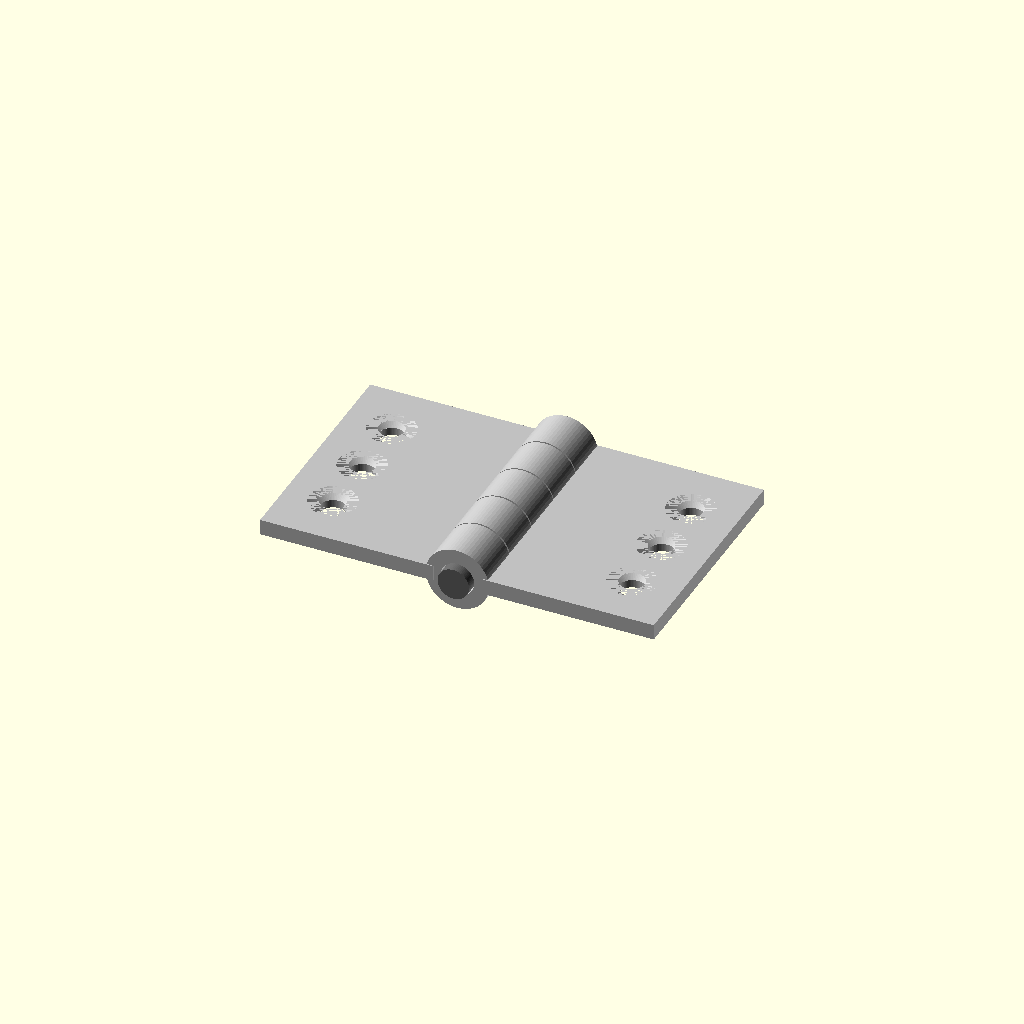
Cell 1: rendered with the file's own defaults.
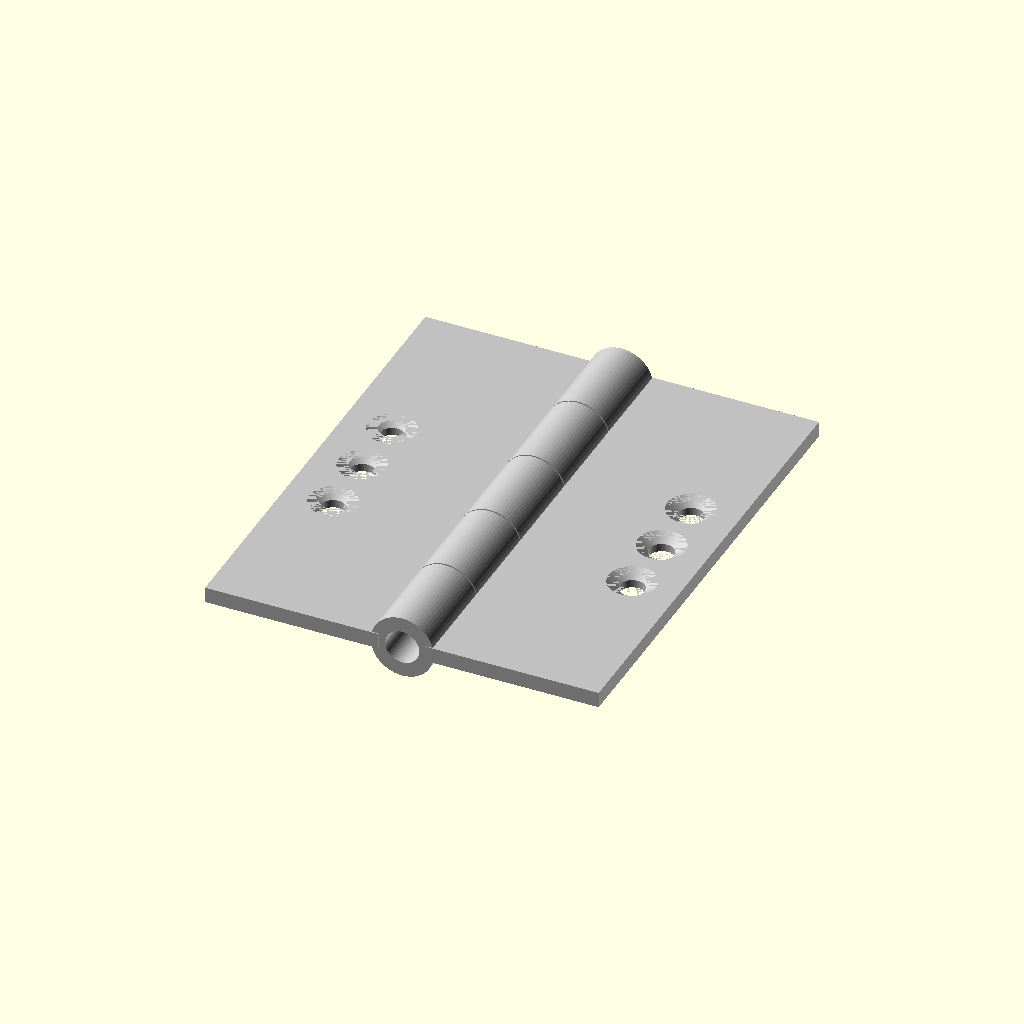
Cell 2 — leaf_len set to 60, the other parameters unchanged.
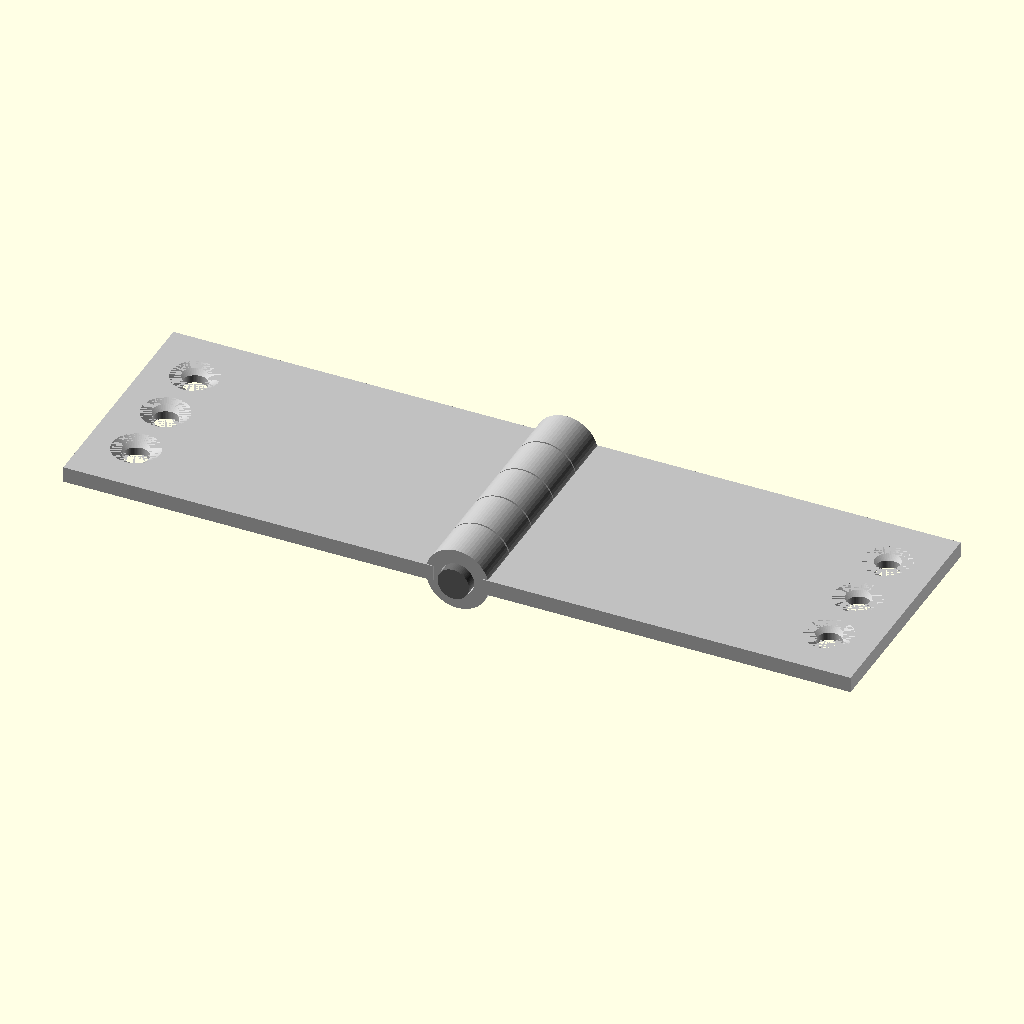
Cell 3: the same model with leaf_wid = 50.
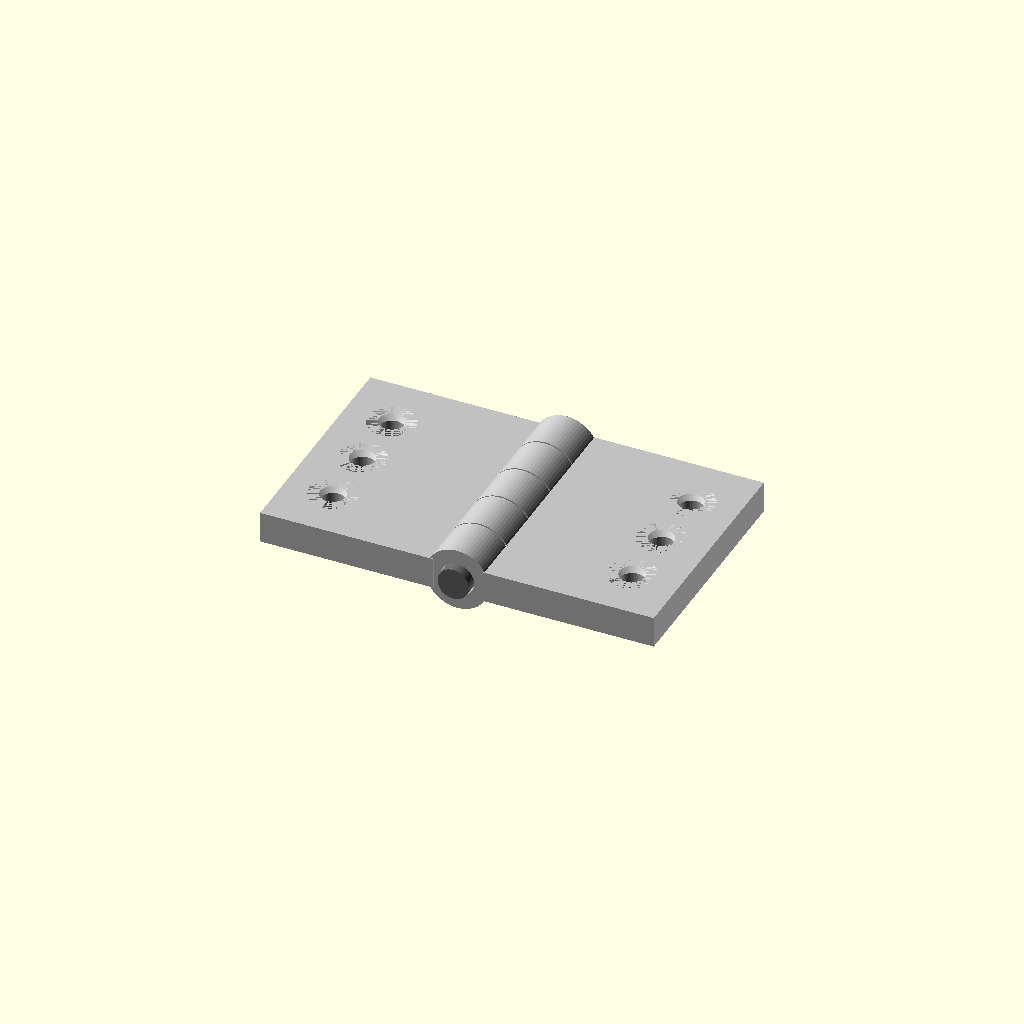
Cell 4: leaf_thk = 4 (everything else at default).
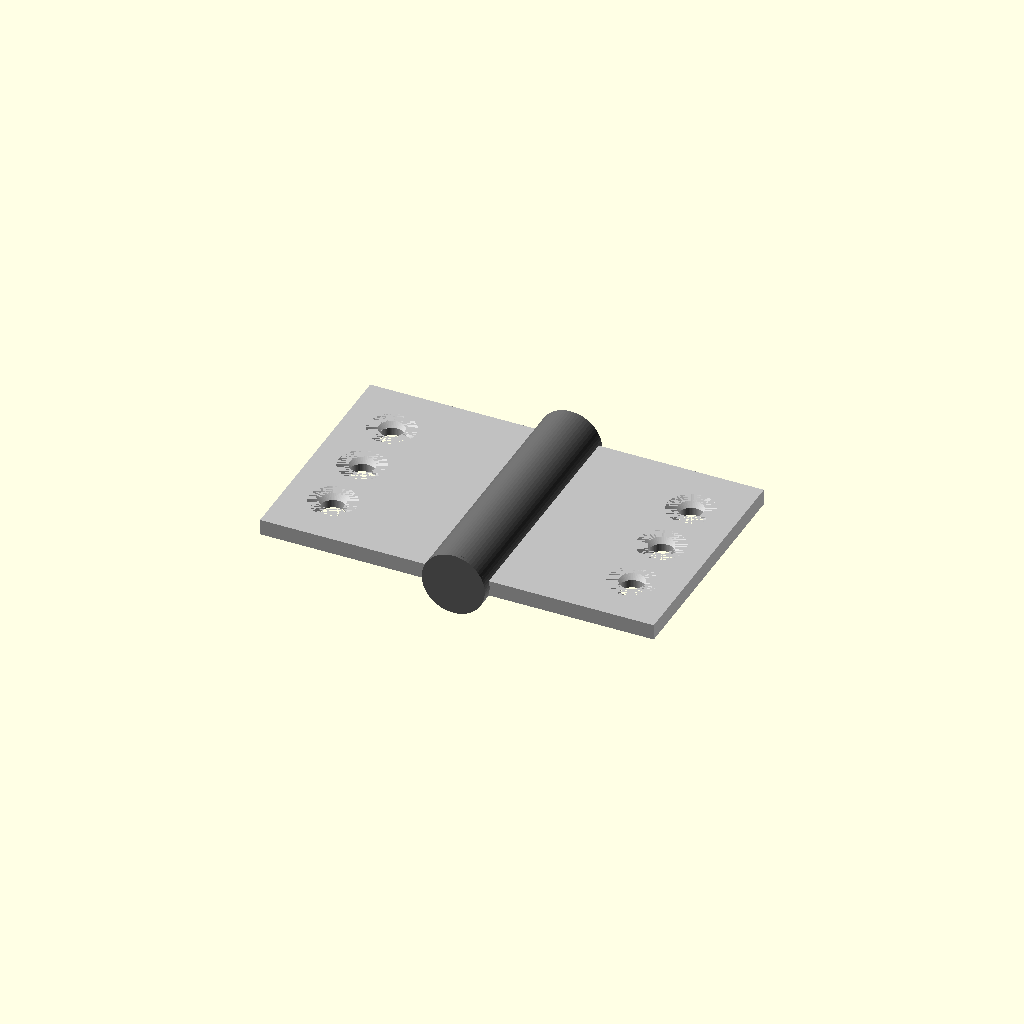
Cell 5 — pin_dia set to 8, the other parameters unchanged.
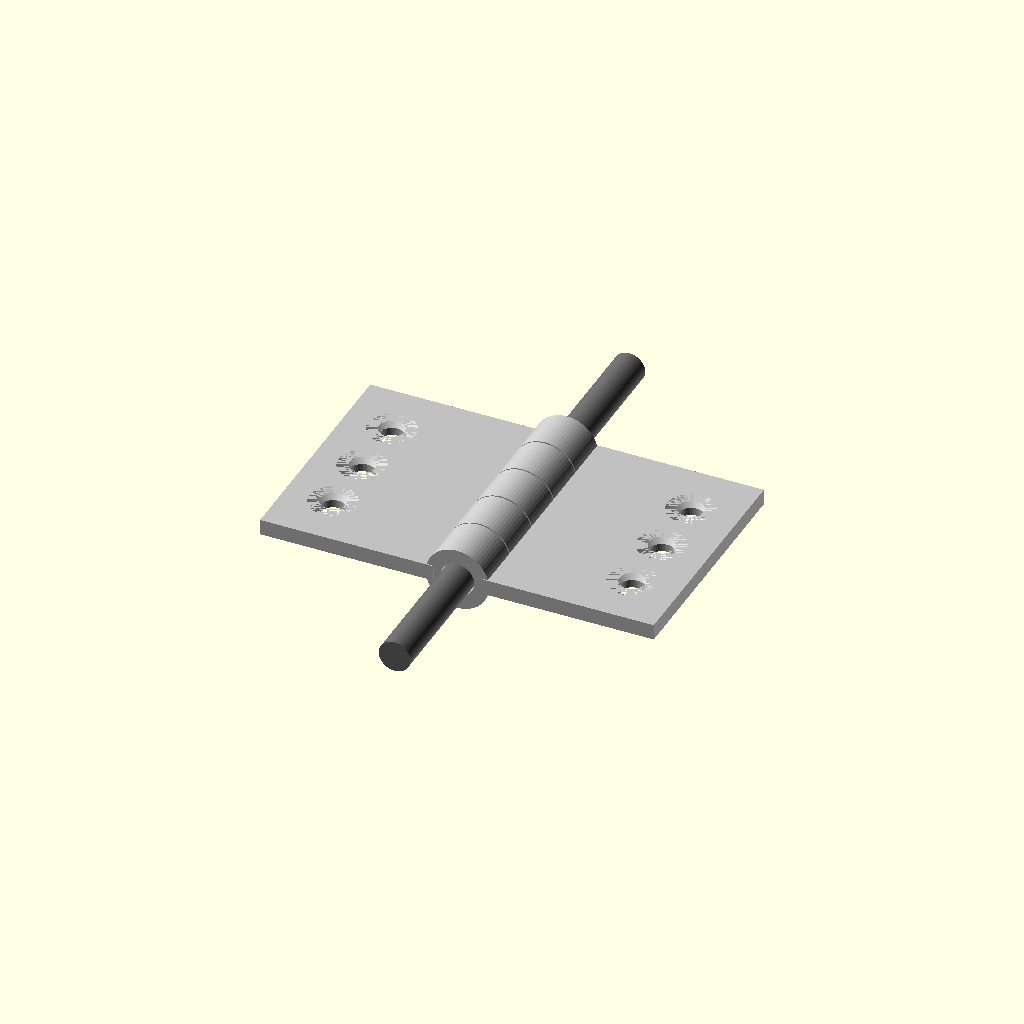
Cell 6 — pin_len set to 64, the other parameters unchanged.
All cells are drawn from one camera (rotation 55°, 0°, 25°, orthographic, colour scheme Cornfield), so only the parameter changes between them.
OpenSCAD source file results/tier-3-butt-hinge/bare-think-off_claude-opus-5-cc86b2bb037b-2026-09-05T09-55-05-444Z/final.scad:
// ============================================================
//  Small Butt Hinge for Furniture  (open 180 degrees)
//  - Left leaf  : x < 0  (3 knuckles : outer 2 + center 1)
//  - Right leaf : x > 0  (2 knuckles : intermediate 2)
//  - Pin        : along +Y axis, dia 4mm, length 32mm
// ============================================================

$fn = 64;

// ---------------- Parameters ----------------
leaf_len      = 30;    // along Y (hinge axis)
leaf_wid      = 25;    // along X (opening direction)
leaf_thk      = 2;     // plate thickness (Z)

pin_dia       = 4;
pin_len       = 32;    // 1mm protrusion at each end

knuckle_od    = 8;
knuckle_clr   = 0.3;
knuckle_id    = pin_dia + knuckle_clr;   // 4.6
seg           = leaf_len / 5;            // 6mm each
gap           = 0.2;                     // axial clearance between knuckles

// countersunk screw holes (M3)
hole_dia      = 3.2;
cs_dia        = 6;
cs_depth      = 1;
hole_pitch    = 8;                       // along Y
hole_x_off    = leaf_wid - 6;            // distance from axis to hole centres

y0            = -leaf_len/2;             // = -15

// ---------------- Helper modules ----------------

// counter-sunk hole, drilled from +Z surface downward
module cs_hole() {
    translate([0, 0, -leaf_thk])
        cylinder(h = leaf_thk * 3, d = hole_dia, center = false);
    translate([0, 0, leaf_thk/2 - cs_depth])
        cylinder(h = cs_depth, d1 = hole_dia, d2 = cs_dia);
    translate([0, 0, leaf_thk/2])
        cylinder(h = leaf_thk, d = cs_dia);
}

// three counter-sunk holes for one leaf ( sign = -1 left, +1 right )
module leaf_holes(sign) {
    for (i = [-1, 0, 1])
        translate([sign * hole_x_off, i * hole_pitch, 0])
            cs_hole();
}

// one knuckle barrel segment
module knuckle(y_start, len) {
    translate([0, y_start + gap/2, 0])
        rotate([-90, 0, 0])
            difference() {
                cylinder(h = len - gap, d = knuckle_od);
                translate([0, 0, -1])
                    cylinder(h = len + 2, d = knuckle_id);
            }
}

// flat plate of one leaf ( sign = -1 left, +1 right )
module leaf_plate(sign) {
    // plate spans from knuckle outer radius out to leaf_wid
    x_start = knuckle_od/2 - 1;          // slight overlap into knuckle
    translate([ sign < 0 ? -leaf_wid : x_start, -leaf_len/2, -leaf_thk/2])
        cube([ leaf_wid - x_start, leaf_len, leaf_thk]);
}

// web that blends plate into the knuckle barrels
module web(sign, y_start, len) {
    translate([ sign < 0 ? -knuckle_od/2 : 0, y_start + gap/2, -leaf_thk/2])
        cube([knuckle_od/2, len - gap, leaf_thk]);
}

// ---------------- Left leaf (x < 0) : segments 0, 2, 4 ----------------
module left_leaf() {
    color("silver")
    difference() {
        union() {
            leaf_plate(-1);
            for (i = [0, 2, 4]) {
                knuckle(y0 + i*seg, seg);
                web(-1, y0 + i*seg, seg);
            }
        }
        // keep the bore clear of the web material
        rotate([-90, 0, 0])
            translate([0, 0, -leaf_len])
                cylinder(h = leaf_len * 3, d = knuckle_id);
        leaf_holes(-1);
    }
}

// ---------------- Right leaf (x > 0) : segments 1, 3 ----------------
module right_leaf() {
    color("silver")
    difference() {
        union() {
            leaf_plate(1);
            for (i = [1, 3]) {
                knuckle(y0 + i*seg, seg);
                web(1, y0 + i*seg, seg);
            }
        }
        rotate([-90, 0, 0])
            translate([0, 0, -leaf_len])
                cylinder(h = leaf_len * 3, d = knuckle_id);
        leaf_holes(1);
    }
}

// ---------------- Pin ----------------
module pin() {
    color("dimgray")
    rotate([-90, 0, 0])
        translate([0, 0, -pin_len/2])
            union() {
                cylinder(h = pin_len, d = pin_dia);
                // small head chamfers at both ends
                translate([0, 0, pin_len - 0.4])
                    cylinder(h = 0.4, d1 = pin_dia, d2 = pin_dia - 0.8);
                translate([0, 0, 0])
                    cylinder(h = 0.4, d1 = pin_dia - 0.8, d2 = pin_dia);
            }
}

// ---------------- Assembly (180 degrees open) ----------------
left_leaf();
right_leaf();
pin();
Customizer parameters (derived from the source; name, type, default, range or options):
leaf_len: number, default 30
leaf_wid: number, default 25
leaf_thk: number, default 2
pin_dia: number, default 4
pin_len: number, default 32
knuckle_od: number, default 8
knuckle_clr: number, default 0.3
gap: number, default 0.2
hole_dia: number, default 3.2
cs_dia: number, default 6
cs_depth: number, default 1
hole_pitch: number, default 8
